Photos from the image-classification dataset "new_dataset" in the GitHub repository efhes/IE-workspace. Its 6 classes are: backward, forward, left, right, shoot, stop.

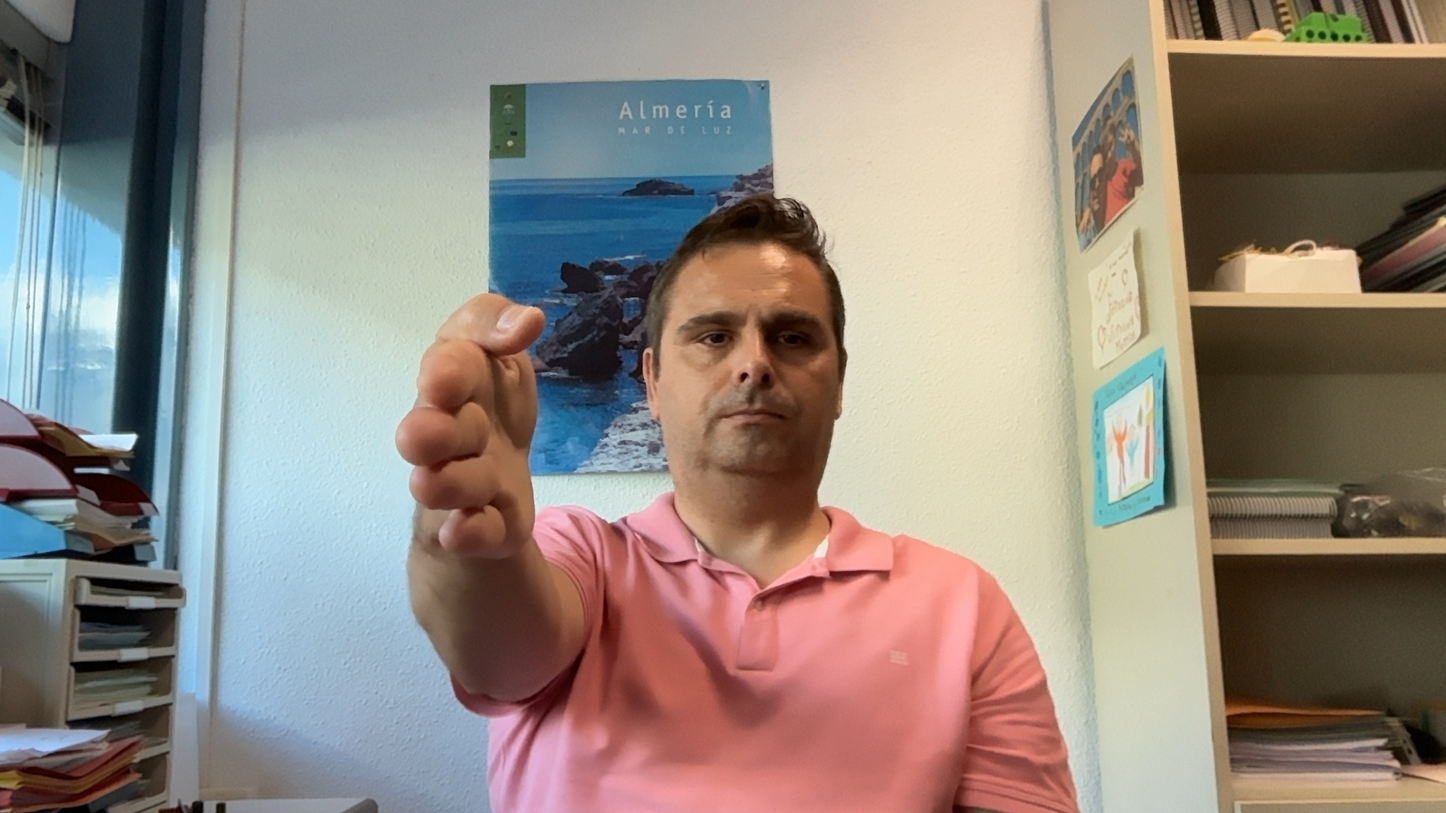
Label: forward

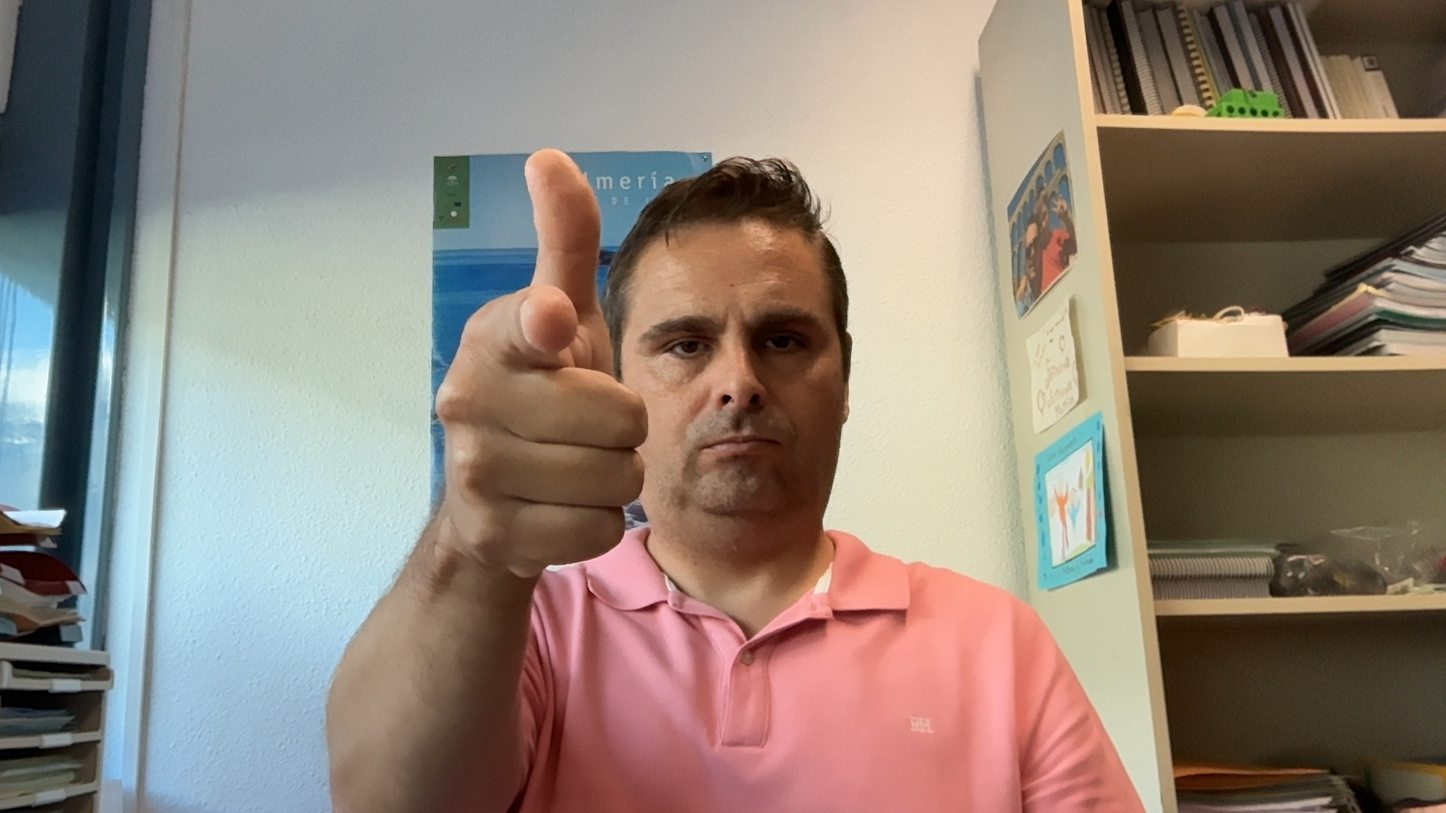
Label: shoot

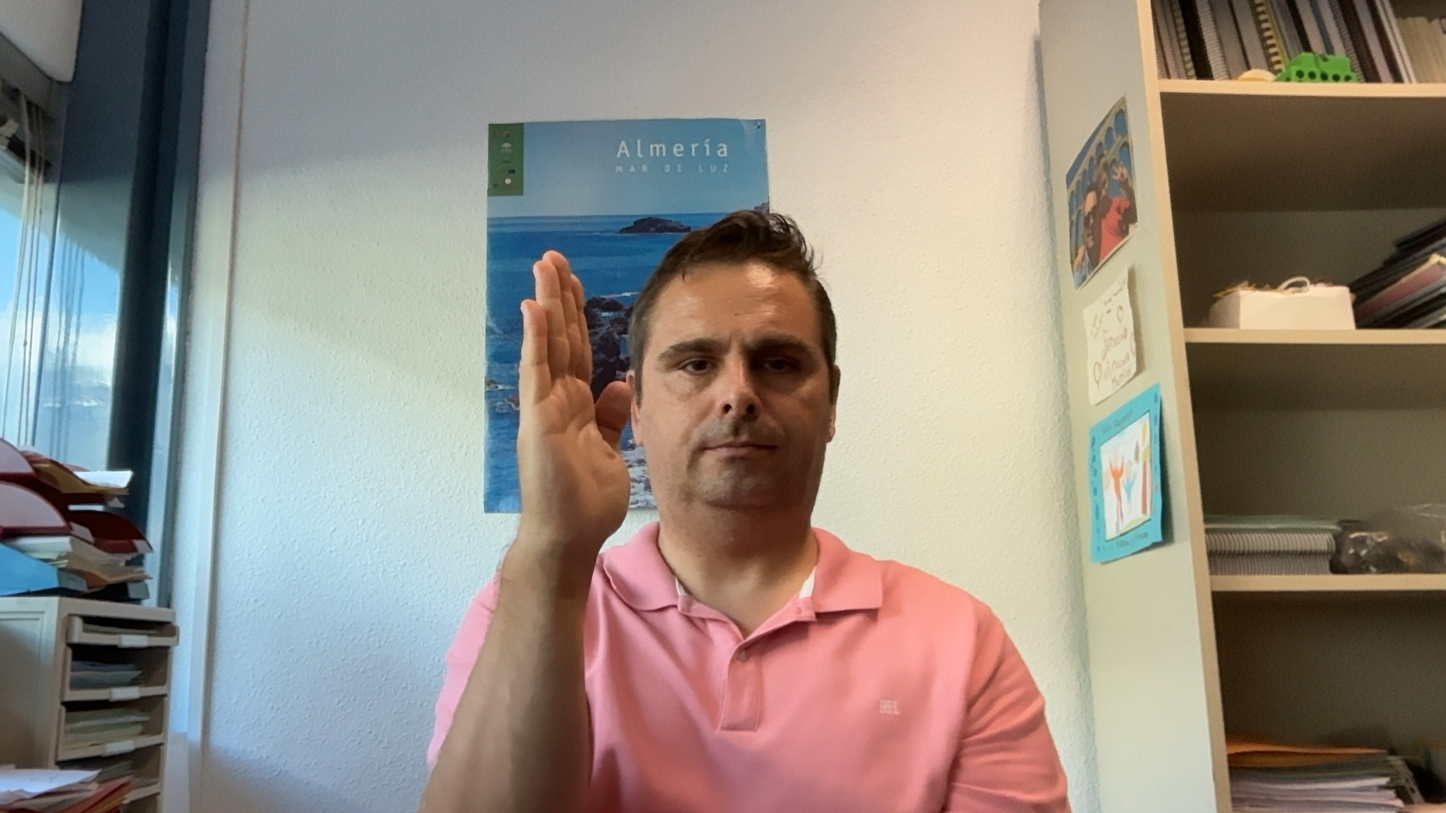
Label: backward

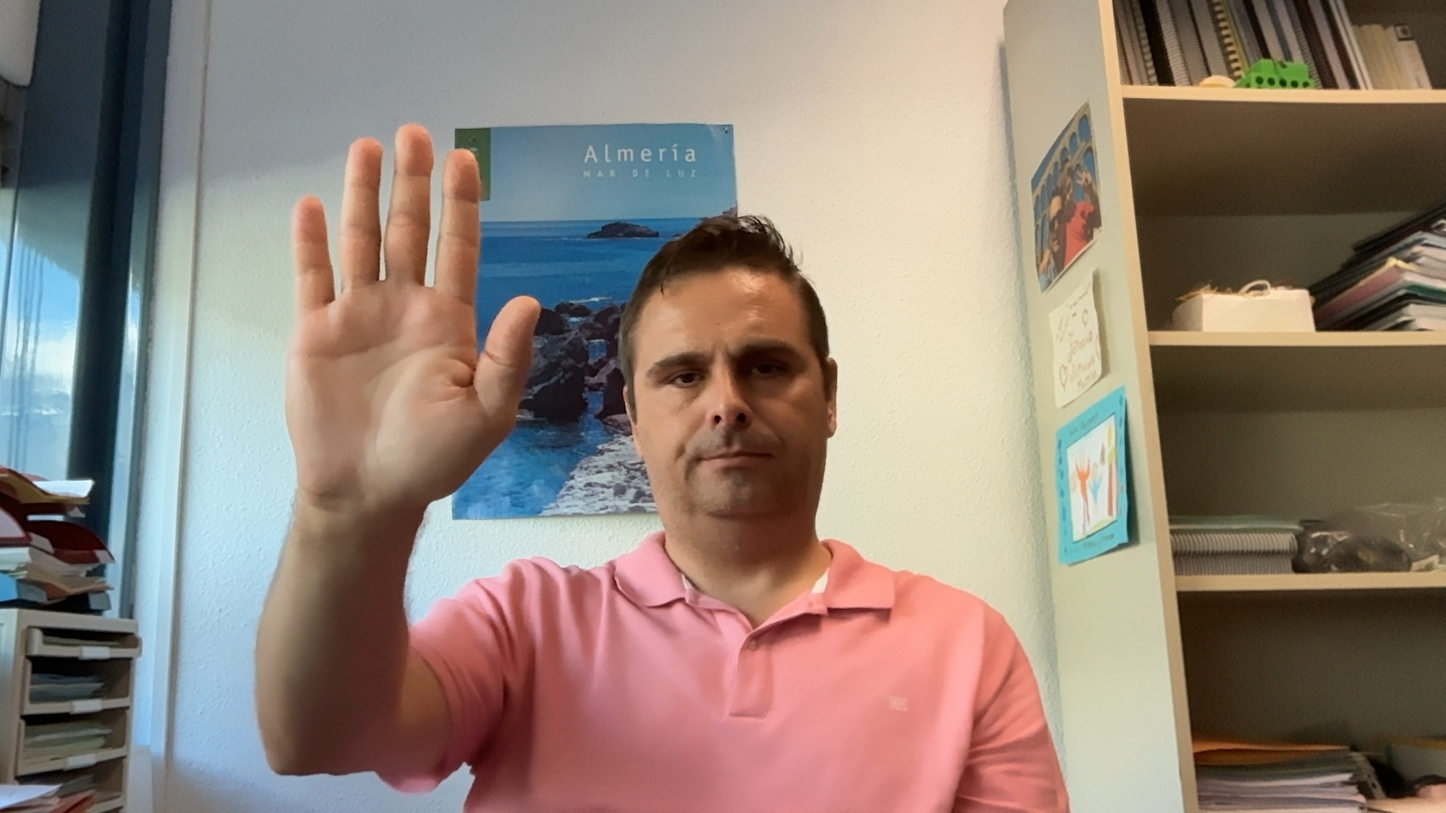
Label: stop

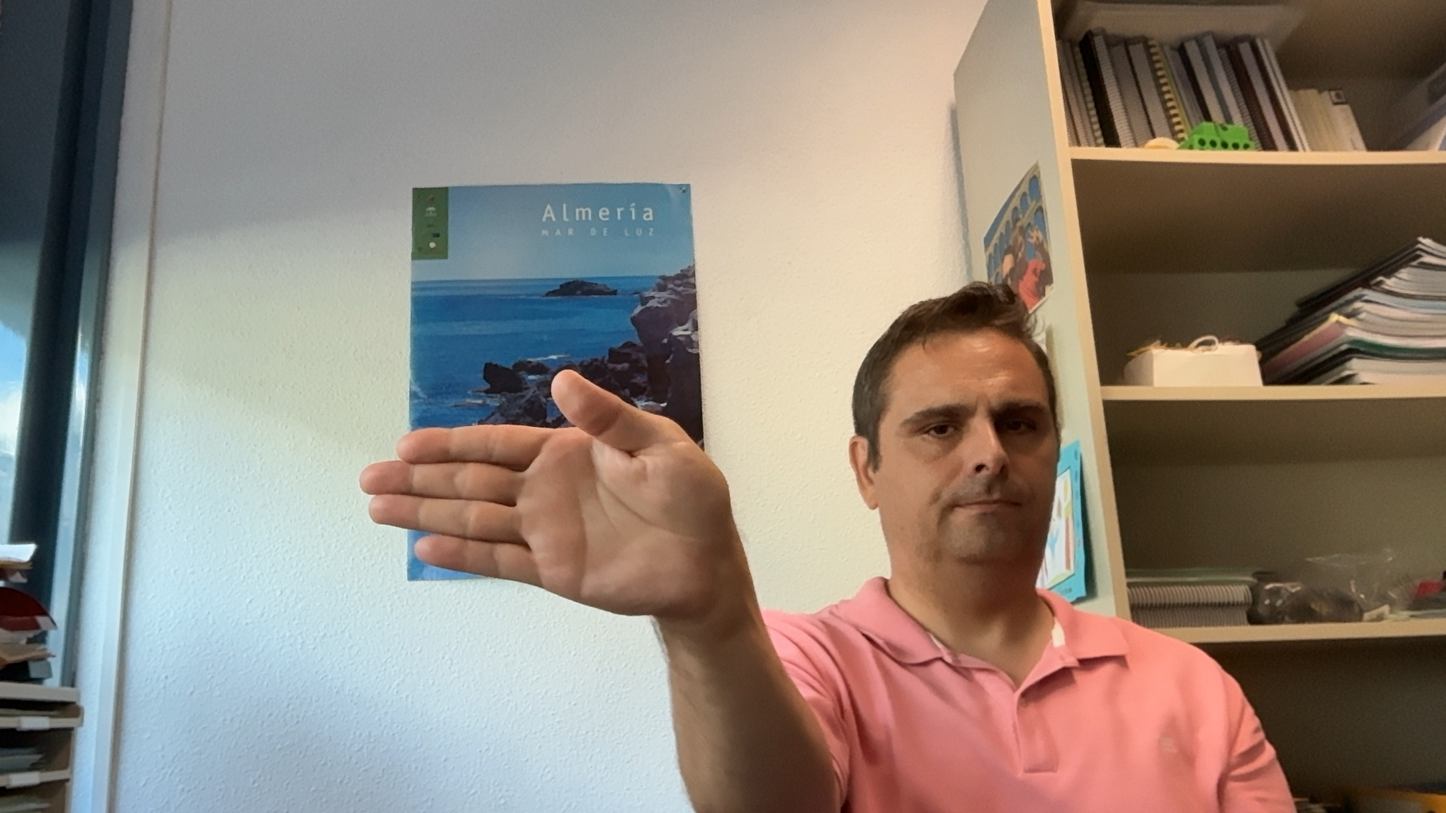
Label: right

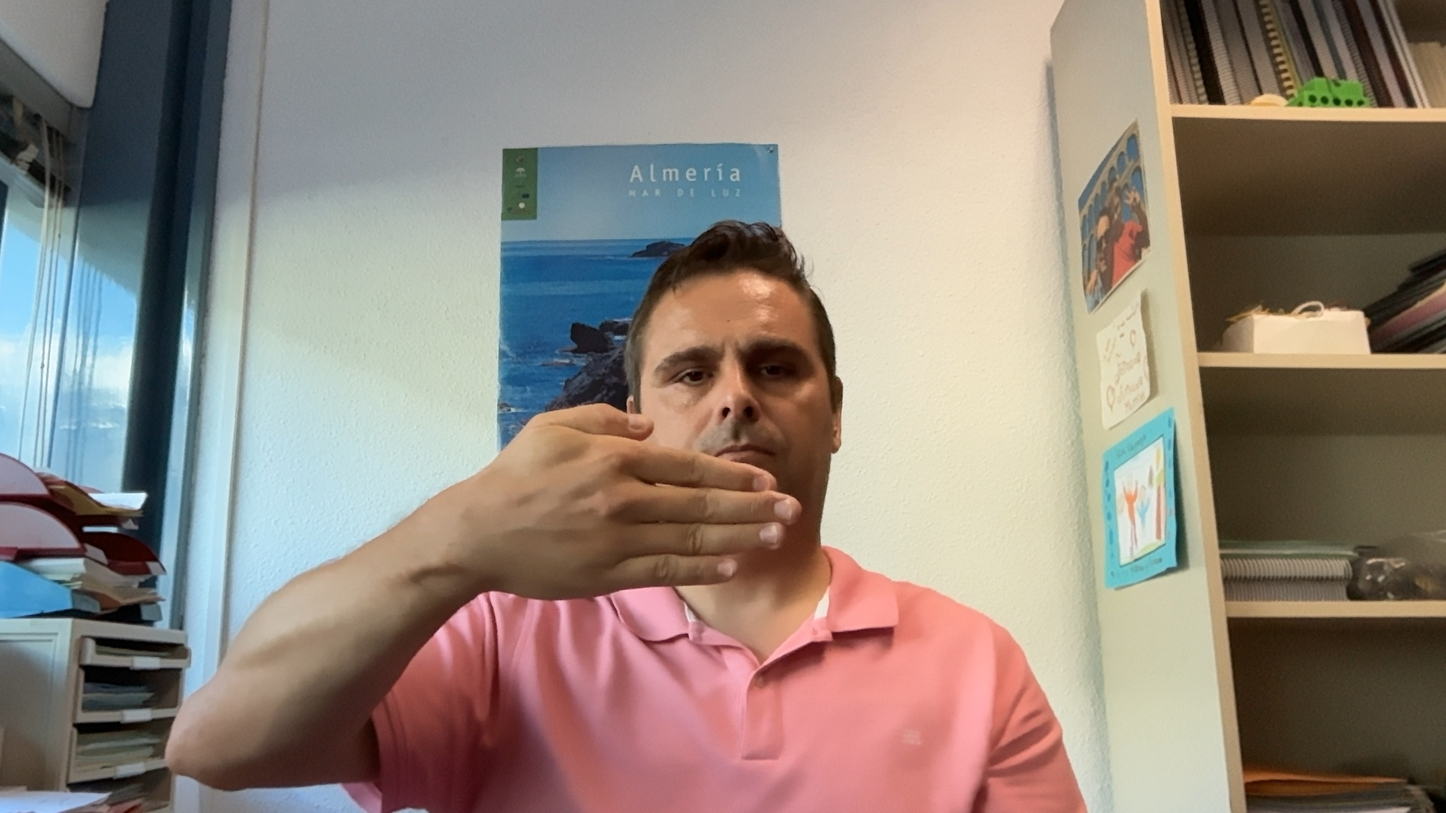
Label: left
